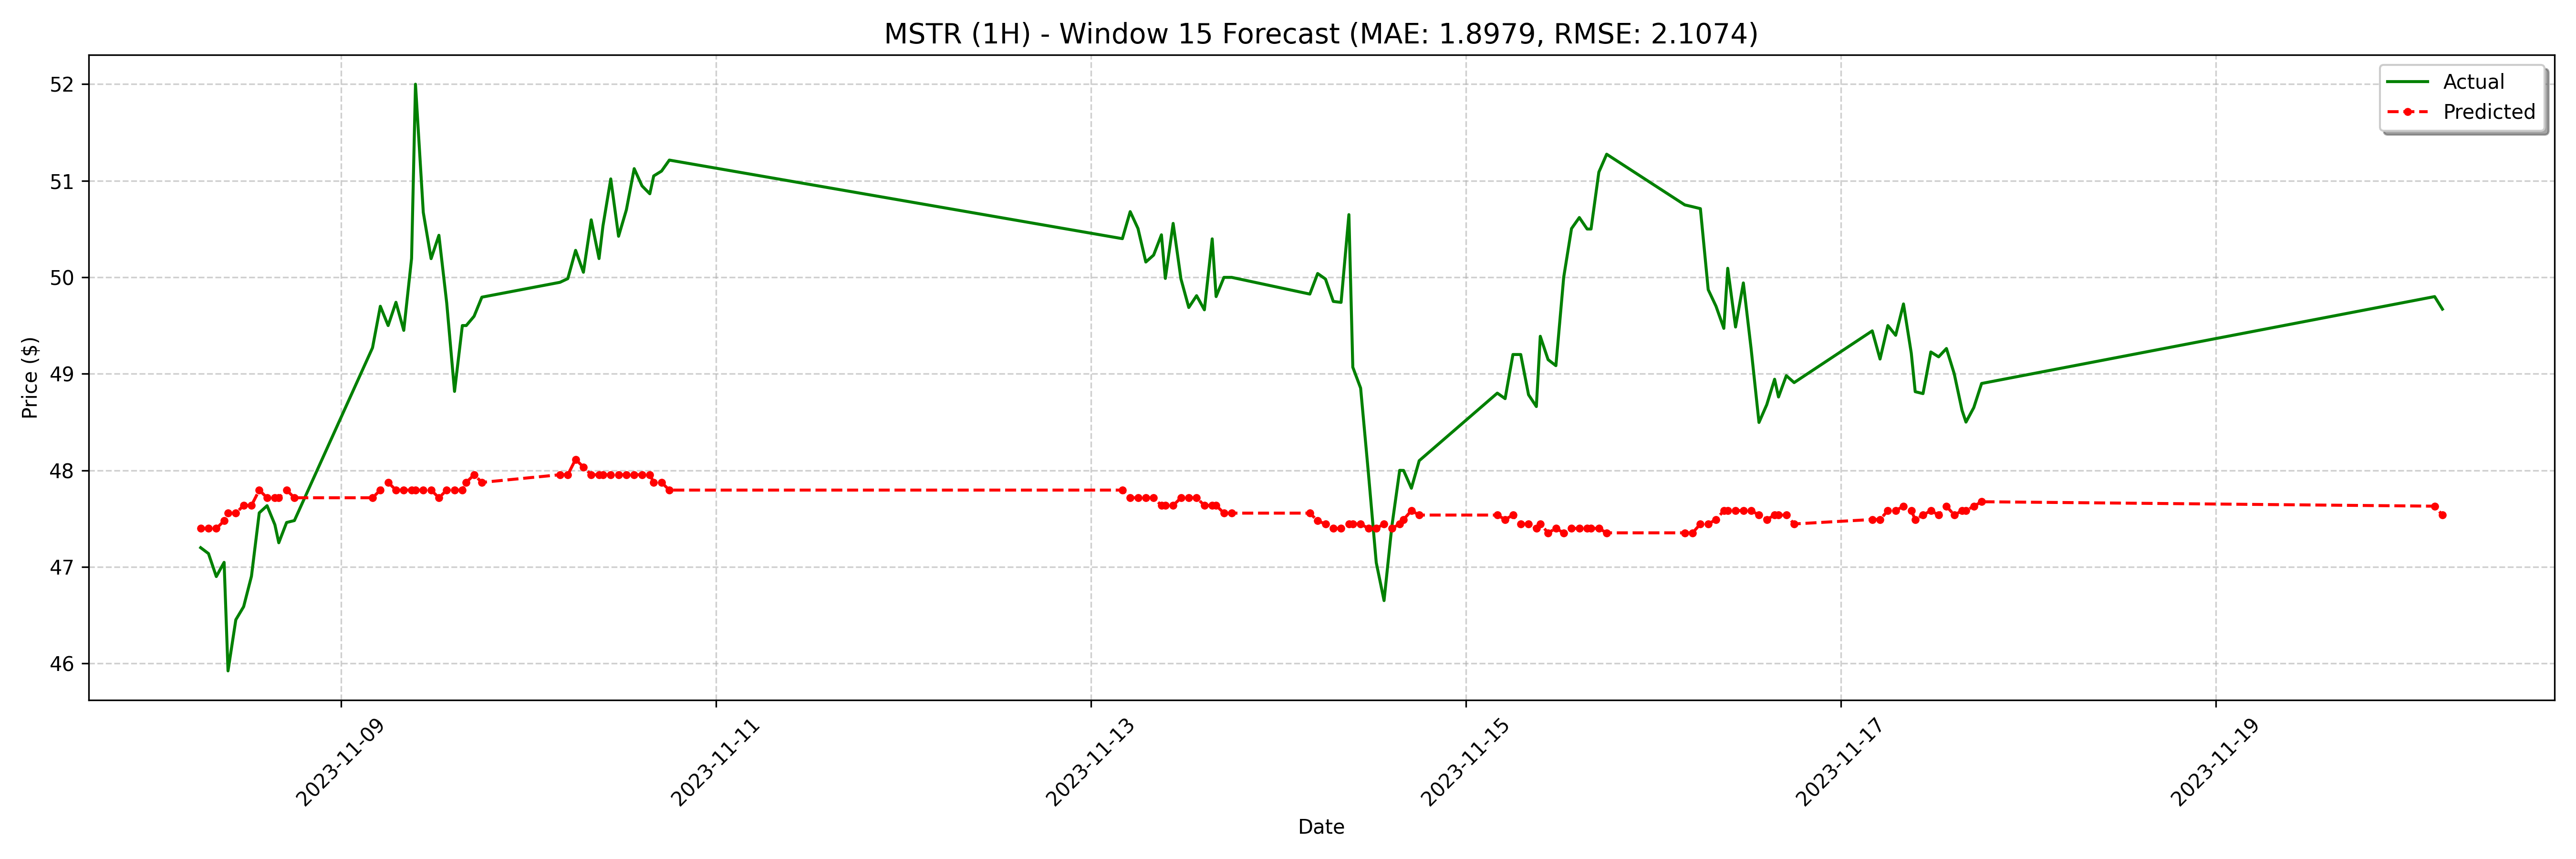

The file beside this chart, header and first rows:
date, actual, forecast
2023-11-08 06:00:00-05:00, 47.2, 47.4
2023-11-08 07:00:00-05:00, 47.14, 47.4
2023-11-08 08:00:00-05:00, 46.9, 47.4
2023-11-08 09:00:00-05:00, 47.05, 47.48
2023-11-08 09:30:00-05:00, 45.92, 47.56
2023-11-08 10:30:00-05:00, 46.45, 47.56
2023-11-08 11:30:00-05:00, 46.59, 47.64
2023-11-08 12:30:00-05:00, 46.9, 47.64
2023-11-08 13:30:00-05:00, 47.56, 47.8
2023-11-08 14:30:00-05:00, 47.63, 47.72
2023-11-08 15:30:00-05:00, 47.44, 47.72
2023-11-08 16:00:00-05:00, 47.25, 47.72
2023-11-08 17:00:00-05:00, 47.46, 47.8
2023-11-08 18:00:00-05:00, 47.48, 47.72
2023-11-09 04:00:00-05:00, 49.27, 47.72
2023-11-09 05:00:00-05:00, 49.7, 47.8
2023-11-09 06:00:00-05:00, 49.5, 47.88
2023-11-09 07:00:00-05:00, 49.74, 47.8
2023-11-09 08:00:00-05:00, 49.45, 47.8
2023-11-09 09:00:00-05:00, 50.2, 47.8
2023-11-09 09:30:00-05:00, 52.0, 47.8
2023-11-09 10:30:00-05:00, 50.67, 47.8
2023-11-09 11:30:00-05:00, 50.19, 47.8
2023-11-09 12:30:00-05:00, 50.44, 47.72
2023-11-09 13:30:00-05:00, 49.73, 47.8
2023-11-09 14:30:00-05:00, 48.82, 47.8
2023-11-09 15:30:00-05:00, 49.5, 47.8
2023-11-09 16:00:00-05:00, 49.5, 47.88
2023-11-09 17:00:00-05:00, 49.6, 47.95
2023-11-09 18:00:00-05:00, 49.79, 47.88
2023-11-10 04:00:00-05:00, 49.95, 47.95
2023-11-10 05:00:00-05:00, 49.99, 47.95
2023-11-10 06:00:00-05:00, 50.28, 48.11
2023-11-10 07:00:00-05:00, 50.05, 48.03
2023-11-10 08:00:00-05:00, 50.59, 47.95
2023-11-10 09:00:00-05:00, 50.19, 47.95
2023-11-10 09:30:00-05:00, 50.53, 47.95
2023-11-10 10:30:00-05:00, 51.02, 47.95
2023-11-10 11:30:00-05:00, 50.42, 47.95
2023-11-10 12:30:00-05:00, 50.7, 47.95
2023-11-10 13:30:00-05:00, 51.13, 47.95
2023-11-10 14:30:00-05:00, 50.95, 47.95
2023-11-10 15:30:00-05:00, 50.86, 47.95
2023-11-10 16:00:00-05:00, 51.05, 47.88
2023-11-10 17:00:00-05:00, 51.1, 47.88
2023-11-10 18:00:00-05:00, 51.21, 47.8
2023-11-13 04:00:00-05:00, 50.4, 47.8
2023-11-13 05:00:00-05:00, 50.68, 47.72
2023-11-13 06:00:00-05:00, 50.5, 47.72
2023-11-13 07:00:00-05:00, 50.16, 47.72
2023-11-13 08:00:00-05:00, 50.23, 47.72
2023-11-13 09:00:00-05:00, 50.44, 47.64
2023-11-13 09:30:00-05:00, 49.99, 47.64
2023-11-13 10:30:00-05:00, 50.56, 47.64
2023-11-13 11:30:00-05:00, 49.98, 47.72
2023-11-13 12:30:00-05:00, 49.69, 47.72
2023-11-13 13:30:00-05:00, 49.81, 47.72
2023-11-13 14:30:00-05:00, 49.66, 47.64
2023-11-13 15:30:00-05:00, 50.4, 47.64
2023-11-13 16:00:00-05:00, 49.8, 47.64
... 68 more rows
